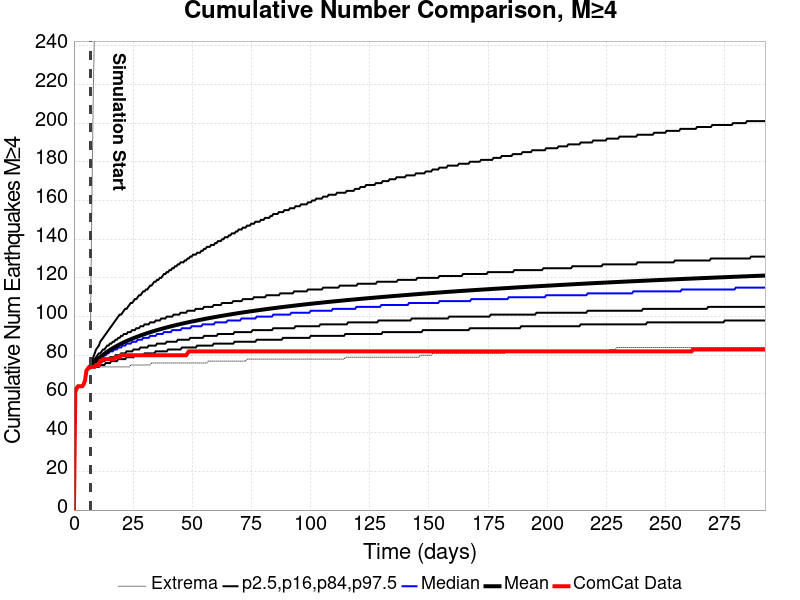

The file beside this chart, header and first rows:
Time (days), ComCat Data, Simulation Mean, Simulation Median, Simulation Mode, Simulation Minimum, Simulation Maximum, 2.5 %-ile, 16 %-ile, 84 %-ile, 97.5 %-ile
0.0, 0.0, , , , , , , , , 
0.5851, 61.0, , , , , , , , , 
1.17, 63.0, , , , , , , , , 
1.755, 64.0, , , , , , , , , 
2.341, 64.0, , , , , , , , , 
2.926, 64.0, , , , , , , , , 
3.511, 64.0, , , , , , , , , 
4.096, 65.0, , , , , , , , , 
4.681, 67.0, , , , , , , , , 
5.266, 72.0, , , , , , , , , 
5.851, 73.0, , , , , , , , , 
6.437, 74.0, , , , , , , , , 
7.022, 74.0, 74.03, 74.0, 74.0, 74.0, 98.0, 74.0, 74.0, 74.0, 75.0
7.607, 74.0, 74.86, 75.0, 74.0, 74.0, 163.0, 74.0, 74.0, 76.0, 77.0
8.192, 74.0, 75.66, 75.0, 75.0, 74.0, 217.0, 74.0, 74.0, 77.0, 79.0
8.777, 74.0, 76.43, 76.0, 75.0, 74.0, 255.0, 74.0, 75.0, 78.0, 81.0
9.362, 75.0, 77.15, 77.0, 76.0, 74.0, 270.0, 74.0, 75.0, 79.0, 83.0
9.947, 75.0, 77.84, 77.0, 77.0, 74.0, 288.0, 74.0, 75.0, 80.0, 84.0
10.53, 75.0, 78.49, 78.0, 77.0, 74.0, 299.0, 74.0, 76.0, 81.0, 85.0
11.12, 77.0, 79.11, 78.0, 78.0, 74.0, 311.0, 75.0, 76.0, 81.0, 87.0
11.7, 77.0, 79.69, 79.0, 78.0, 74.0, 317.0, 75.0, 77.0, 82.0, 88.0
12.29, 78.0, 80.26, 79.0, 79.0, 74.0, 324.0, 75.0, 77.0, 83.0, 89.0
12.87, 78.0, 80.8, 80.0, 79.0, 74.0, 329.0, 75.0, 77.0, 83.0, 90.0
13.46, 78.0, 81.31, 80.0, 80.0, 74.0, 334.0, 76.0, 78.0, 84.0, 91.0
14.04, 78.0, 81.81, 81.0, 80.0, 74.0, 340.0, 76.0, 78.0, 85.0, 92.0
14.63, 78.0, 82.3, 81.0, 80.0, 74.0, 344.0, 76.0, 78.0, 85.0, 93.0
15.21, 78.0, 82.76, 82.0, 81.0, 74.0, 350.0, 76.0, 79.0, 86.0, 94.0
15.8, 78.0, 83.21, 82.0, 81.0, 74.0, 354.0, 77.0, 79.0, 86.0, 95.0
16.38, 78.0, 83.64, 82.0, 81.0, 74.0, 358.0, 77.0, 79.0, 87.0, 96.0
16.97, 78.0, 84.06, 83.0, 82.0, 74.0, 361.0, 77.0, 79.0, 87.0, 97.0
17.55, 79.0, 84.47, 83.0, 82.0, 74.0, 362.0, 77.0, 80.0, 88.0, 98.0
18.14, 79.0, 84.86, 83.0, 82.0, 74.0, 364.0, 77.0, 80.0, 88.0, 99.0
18.72, 79.0, 85.25, 84.0, 83.0, 74.0, 367.0, 78.0, 80.0, 89.0, 100.0
19.31, 79.0, 85.62, 84.0, 83.0, 74.0, 372.0, 78.0, 80.0, 89.0, 101.0
19.89, 80.0, 85.98, 84.0, 83.0, 74.0, 376.0, 78.0, 81.0, 90.0, 101.0
20.48, 80.0, 86.33, 85.0, 84.0, 74.0, 380.0, 78.0, 81.0, 90.0, 102.0
21.07, 80.0, 86.67, 85.0, 84.0, 74.0, 381.0, 78.0, 81.0, 91.0, 103.0
21.65, 80.0, 87, 85.0, 84.0, 74.0, 381.0, 78.0, 81.0, 91.0, 104.0
22.24, 80.0, 87.33, 86.0, 85.0, 74.0, 381.0, 79.0, 82.0, 91.0, 104.0
22.82, 80.0, 87.65, 86.0, 85.0, 74.0, 381.0, 79.0, 82.0, 92.0, 105.0
23.41, 80.0, 87.96, 86.0, 85.0, 74.0, 382.0, 79.0, 82.0, 92.0, 106.0
23.99, 80.0, 88.27, 86.0, 85.0, 75.0, 386.0, 79.0, 82.0, 92.0, 107.0
24.58, 80.0, 88.56, 87.0, 85.0, 75.0, 389.0, 79.0, 82.0, 93.0, 107.0
25.16, 80.0, 88.85, 87.0, 86.0, 75.0, 390.0, 79.0, 83.0, 93.0, 108.0
25.75, 80.0, 89.13, 87.0, 86.0, 75.0, 393.0, 80.0, 83.0, 93.0, 109.0
26.33, 80.0, 89.41, 87.0, 86.0, 75.0, 394.0, 80.0, 83.0, 94.0, 109.0
26.92, 80.0, 89.68, 88.0, 87.0, 75.0, 396.0, 80.0, 83.0, 94.0, 110.0
27.5, 80.0, 89.95, 88.0, 86.0, 75.0, 399.0, 80.0, 83.0, 94.0, 111.0
28.09, 80.0, 90.21, 88.0, 87.0, 75.0, 400.0, 80.0, 84.0, 95.0, 111.0
28.67, 80.0, 90.46, 88.0, 87.0, 75.0, 400.0, 80.0, 84.0, 95.0, 112.0
29.26, 80.0, 90.71, 89.0, 87.0, 75.0, 402.0, 80.0, 84.0, 95.0, 113.0
29.84, 80.0, 90.95, 89.0, 88.0, 75.0, 403.0, 81.0, 84.0, 96.0, 113.0
30.43, 80.0, 91.2, 89.0, 88.0, 75.0, 403.0, 81.0, 84.0, 96.0, 114.0
31.01, 80.0, 91.44, 89.0, 88.0, 75.0, 408.0, 81.0, 84.0, 96.0, 114.0
31.6, 80.0, 91.67, 89.0, 88.0, 75.0, 412.0, 81.0, 85.0, 96.0, 115.0
32.18, 80.0, 91.91, 90.0, 88.0, 75.0, 413.0, 81.0, 85.0, 97.0, 116.0
32.77, 80.0, 92.13, 90.0, 88.0, 76.0, 414.0, 81.0, 85.0, 97.0, 116.0
33.35, 80.0, 92.35, 90.0, 88.0, 76.0, 415.0, 81.0, 85.0, 97.0, 117.0
33.94, 80.0, 92.57, 90.0, 89.0, 76.0, 419.0, 81.0, 85.0, 97.0, 118.0
34.52, 80.0, 92.79, 90.0, 89.0, 76.0, 419.0, 82.0, 85.0, 98.0, 118.0
... 440 more rows
